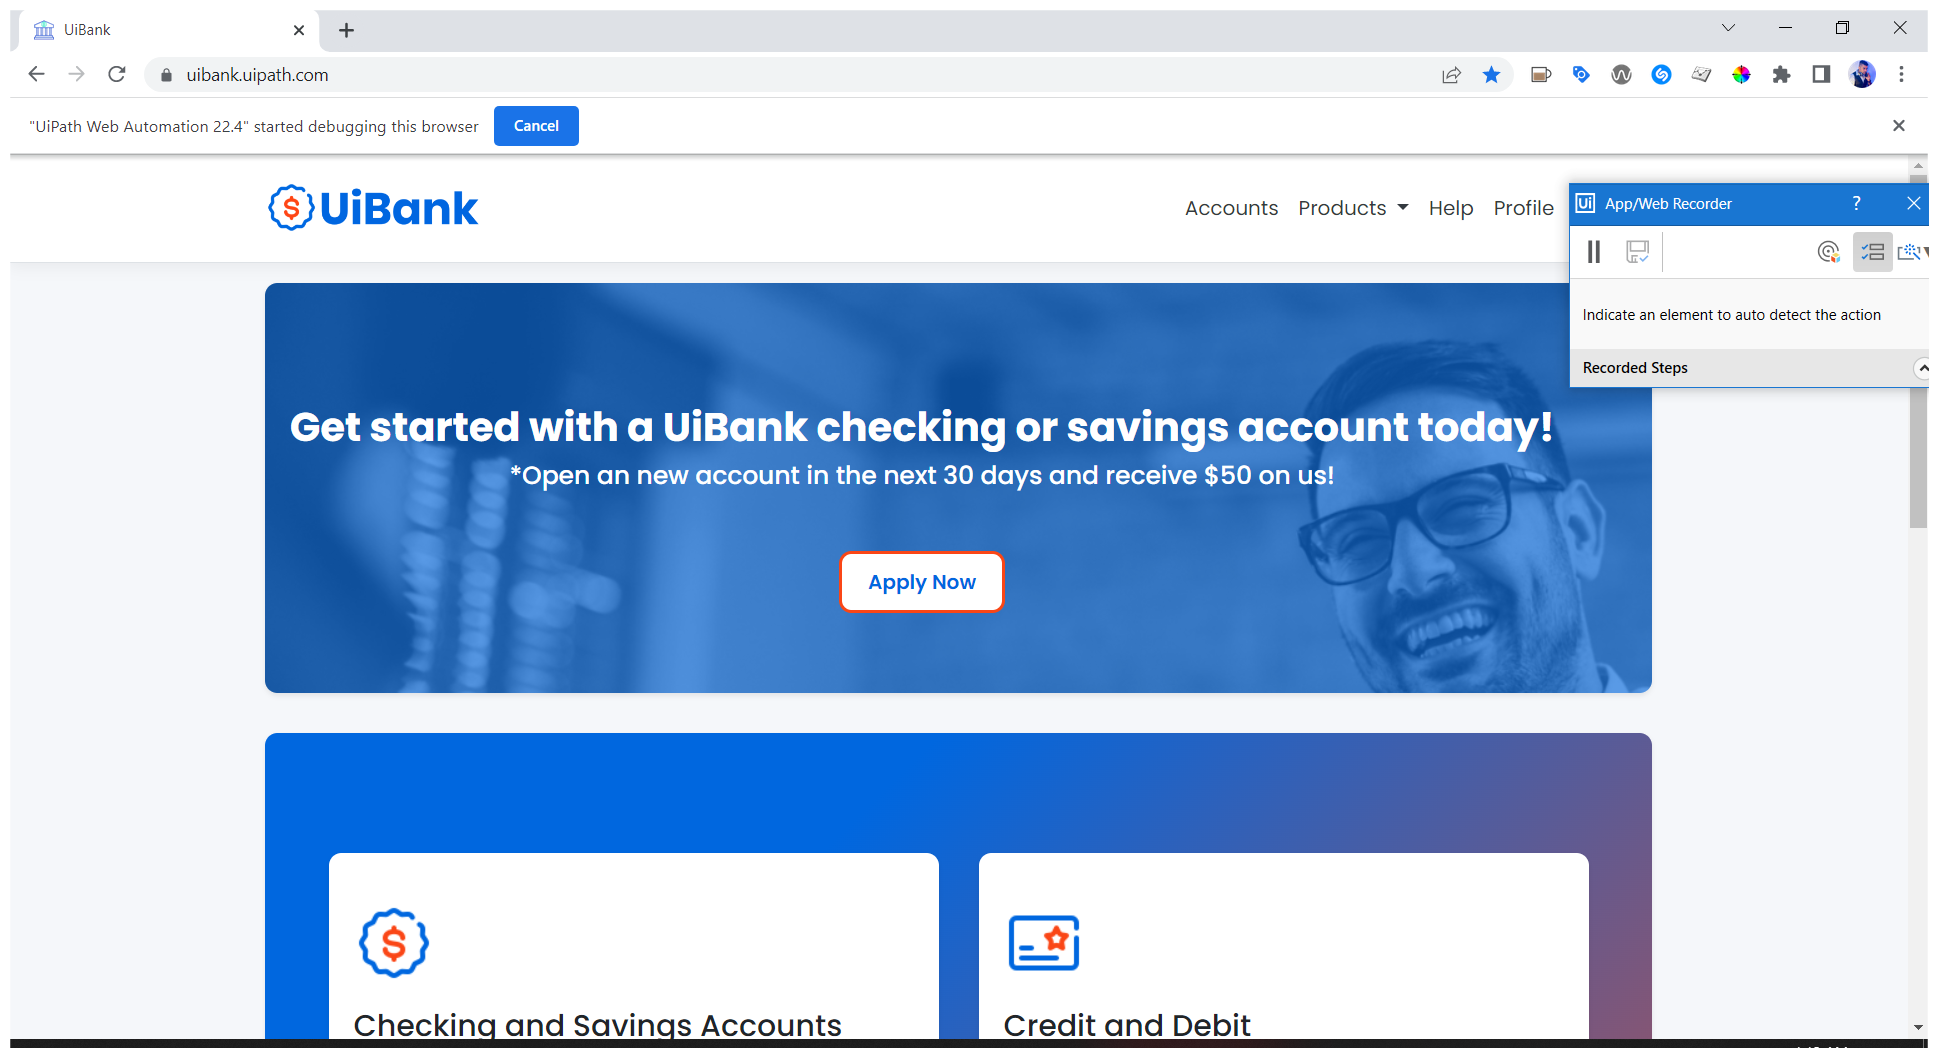
Task: Test Automation Project for UiPath Test Suite Demo
Workflow: AddNewAccount

Step 1: Use Browser Chrome: UiBank in window 'UiBank' (chrome.exe)

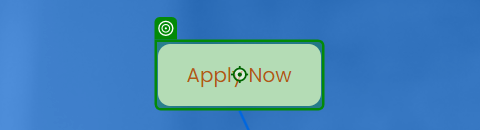
Step 2: click on 'Apply Now'

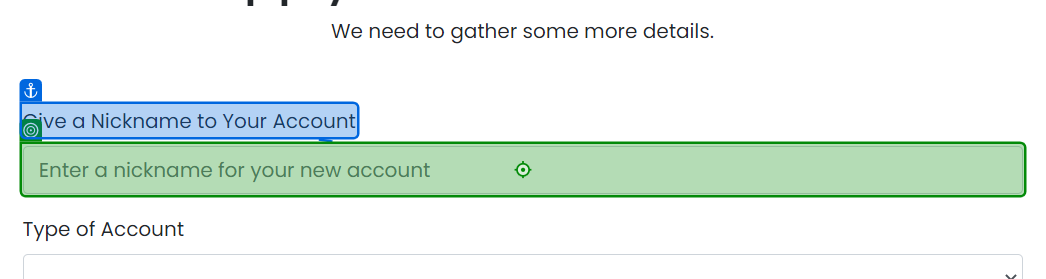
Step 3: type [inAccountName] into 'Account Name'

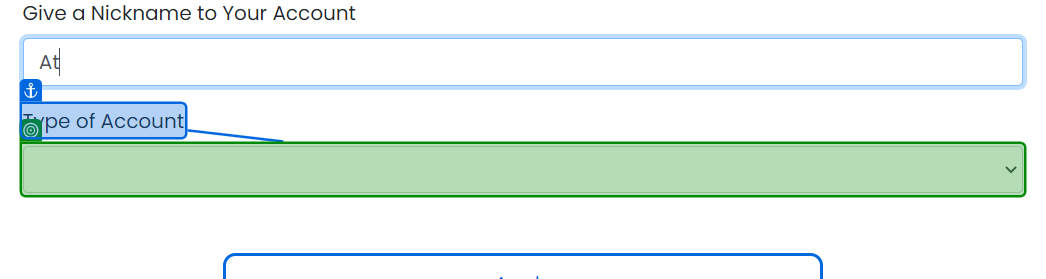
Step 4: select [inAccountType] in 'Type of Account'

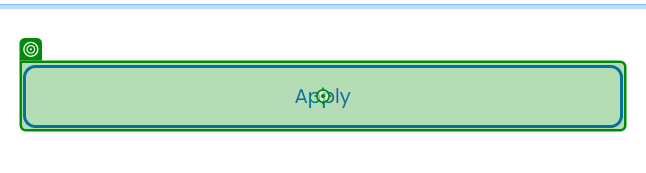
Step 5: click on 'Apply'